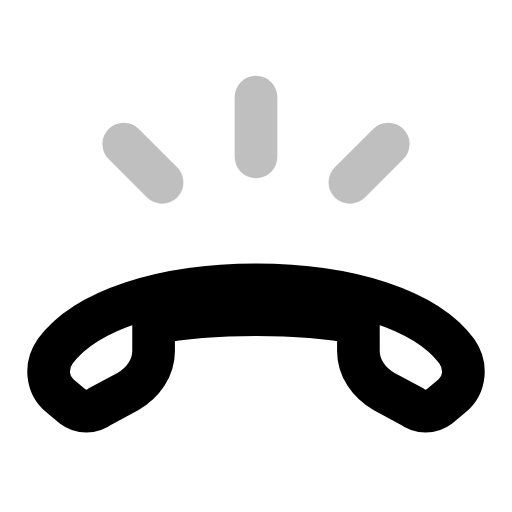
t = 0.00 s
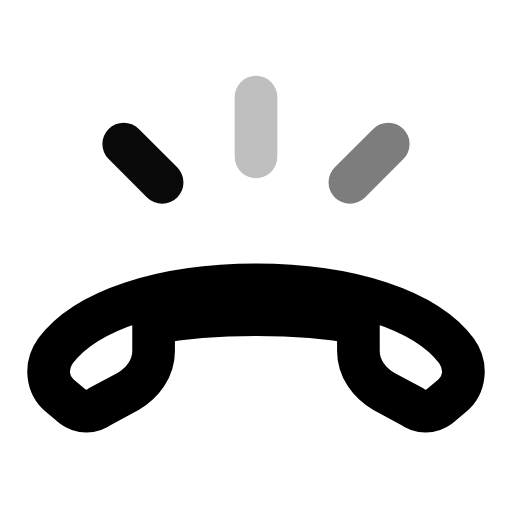
t = 0.26 s
t = 0.51 s: frame unchanged from t = 0.00 s, image omitted
t = 0.75 s: frame unchanged from t = 0.00 s, image omitted
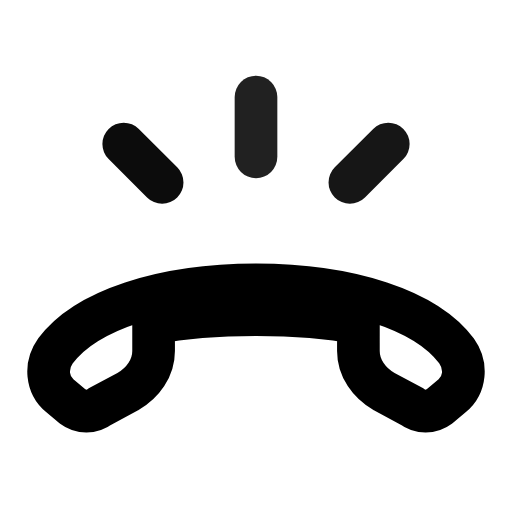
t = 0.99 s
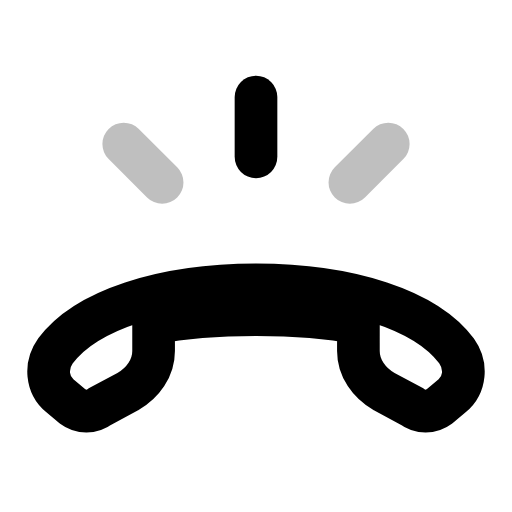
t = 1.26 s

The animated SVG that drew these frames (rendered in a browser with its animation timeline set to each time). Animation: 3 SMIL elements (animate=3); one cycle of 1.50 s, repeats indefinitely.

<svg xmlns="http://www.w3.org/2000/svg" width="24" height="24" viewBox="0 0 24 24" fill="none"><g transform="translate(0 0.75)"><path stroke="currentColor" stroke-width="2" stroke-linecap="round" stroke-linejoin="round" fill="none" d="M12 12.6C7.6 12.6 4 13.8 2.6 15.7C2.1 16.4 2.2 17.3 2.8 17.8L3.4 18.3C3.8 18.6 4.3 18.6 4.7 18.3L6 17.6C6.7 17.2 7.2 16.5 7.2 15.7L7.2 14.4C8.7 14.1 10.3 14 12 14S15.3 14.1 16.8 14.4L16.8 15.7C16.8 16.5 17.3 17.2 18 17.6L19.3 18.3C19.7 18.6 20.2 18.6 20.6 18.3L21.2 17.8C21.8 17.3 21.9 16.4 21.4 15.7C20 13.8 16.4 12.6 12 12.6Z"></path><line stroke="currentColor" stroke-width="2" stroke-linecap="round" stroke-linejoin="round" fill="none" x1="12" y1="3.8" x2="12" y2="6.6"><animate attributeName="opacity" values="0.25;1;0.25;0.25;1;0.25;0.25" keyTimes="0;0.09;0.2025;0.6;0.84;0.9;1" dur="1.5s" repeatCount="indefinite" calcMode="spline" keySplines="0.16 1 0.3 1;0.16 1 0.3 1;0.16 1 0.3 1;0.16 1 0.3 1;0.16 1 0.3 1;0.16 1 0.3 1"/></line><line stroke="currentColor" stroke-width="2" stroke-linecap="round" stroke-linejoin="round" fill="none" x1="18.2" y1="6" x2="16.4" y2="7.8"><animate attributeName="opacity" values="0.25;0.25;1;0.25;0.25;1;0.25;0.25" keyTimes="0;0.0675;0.1575;0.27;0.6;0.795;0.855;1" dur="1.5s" repeatCount="indefinite" calcMode="spline" keySplines="0.16 1 0.3 1;0.16 1 0.3 1;0.16 1 0.3 1;0.16 1 0.3 1;0.16 1 0.3 1;0.16 1 0.3 1;0.16 1 0.3 1"/></line><line stroke="currentColor" stroke-width="2" stroke-linecap="round" stroke-linejoin="round" fill="none" x1="5.8" y1="6" x2="7.6" y2="7.8"><animate attributeName="opacity" values="0.25;0.25;1;0.25;0.25;1;0.25;0.25" keyTimes="0;0.135;0.225;0.3375;0.6;0.75;0.81;1" dur="1.5s" repeatCount="indefinite" calcMode="spline" keySplines="0.16 1 0.3 1;0.16 1 0.3 1;0.16 1 0.3 1;0.16 1 0.3 1;0.16 1 0.3 1;0.16 1 0.3 1;0.16 1 0.3 1"/></line></g></svg>
